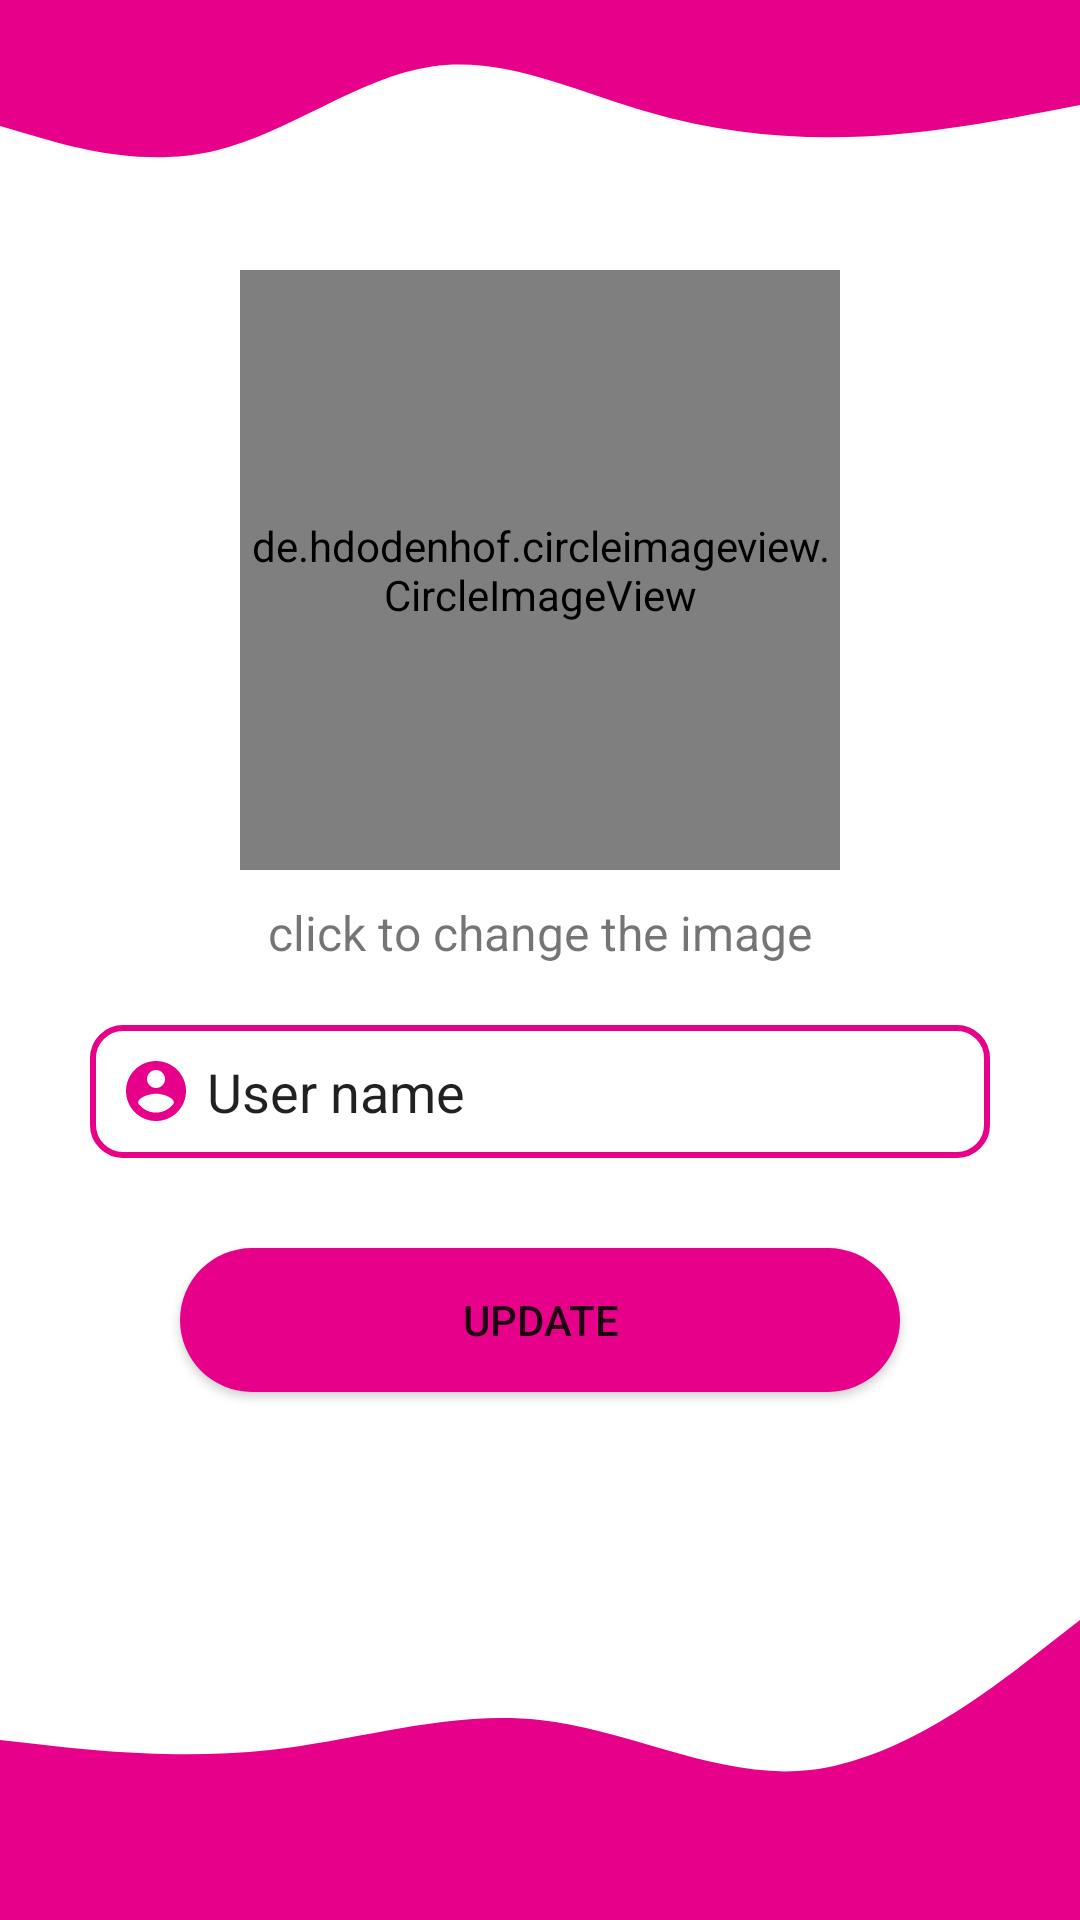

Layout XML and referenced resources for this Android screen:
<!-- AndroidManifest.xml: application theme Theme.HaselkiChat -->
<!-- res/layout/activity_update_profile.xml -->
<?xml version="1.0" encoding="utf-8"?>
<LinearLayout xmlns:android="http://schemas.android.com/apk/res/android"
    xmlns:app="http://schemas.android.com/apk/res-auto"
    xmlns:tools="http://schemas.android.com/tools"
    android:layout_width="match_parent"
    android:layout_height="match_parent"
    android:orientation="vertical"
    tools:context=".UpdateProfileActivity">

    <View
        android:layout_width="match_parent"
        android:layout_height="70dp"
        android:background="@drawable/ic_wave__1_"/>
    <de.hdodenhof.circleimageview.CircleImageView
        android:id="@+id/updateProfileImage"
        android:layout_width="200dp"
        android:layout_height="200dp"
        android:layout_gravity="center"
        android:layout_marginTop="20dp"
        android:src="@color/black" />

    <TextView
        android:layout_width="wrap_content"
        android:layout_height="wrap_content"
        android:layout_gravity="center"
        android:layout_marginTop="10dp"
        android:text="@string/click_to_change_the_image"
        android:textSize="16sp" />

    <EditText
        android:id="@+id/updateProfileUserName"
        android:layout_width="match_parent"
        android:layout_height="wrap_content"
        android:layout_marginHorizontal="30dp"
        android:layout_marginTop="20dp"
        android:background="@drawable/strock_edit"
        android:padding="10dp"
        android:drawableStart="@drawable/ic_baseline_account_circle_24"
        android:drawablePadding="5dp"
        android:text="@string/user_name" />

    <Button
        android:id="@+id/updateProfileButton"
        android:layout_width="match_parent"
        android:layout_height="wrap_content"
        android:layout_gravity="center"
        android:layout_marginHorizontal="60dp"
        android:background="@drawable/strock_btn"
        app:backgroundTint="@color/blueWhite"
        android:layout_marginTop="30dp"
        android:text="@string/update" />
    <TextView
        android:layout_width="0dp"
        android:layout_height="0dp"
        android:layout_weight="1"/>
    <View
        android:layout_width="match_parent"
        android:layout_height="100dp"
        android:background="@drawable/footer"/>
</LinearLayout>
<!-- resources referenced by this layout -->
<resources>
  <color name="black">#FF000000</color>
  <color name="blueWhite">#e7008a</color>
  <!-- drawable footer (drawable) -->
  <vector xmlns:android="http://schemas.android.com/apk/res/android"
      android:width="1440dp"
      android:height="320dp"
      android:viewportWidth="1440"
      android:viewportHeight="320">
    <path
        android:pathData="M0,128L60,133.3C120,139 240,149 360,138.7C480,128 600,96 720,106.7C840,117 960,171 1080,160C1200,149 1320,75 1380,37.3L1440,0L1440,320L1380,320C1320,320 1200,320 1080,320C960,320 840,320 720,320C600,320 480,320 360,320C240,320 120,320 60,320L0,320Z"
        android:fillColor="@color/blueWhite"/>
  </vector>
  <!-- drawable ic_baseline_account_circle_24 (drawable) -->
  <vector android:height="24dp" android:tint="@color/blueWhite"
      android:viewportHeight="24" android:viewportWidth="24"
      android:width="24dp" xmlns:android="http://schemas.android.com/apk/res/android">
      <path android:fillColor="@android:color/white" android:pathData="M12,2C6.48,2 2,6.48 2,12s4.48,10 10,10 10,-4.48 10,-10S17.52,2 12,2zM12,5c1.66,0 3,1.34 3,3s-1.34,3 -3,3 -3,-1.34 -3,-3 1.34,-3 3,-3zM12,19.2c-2.5,0 -4.71,-1.28 -6,-3.22 0.03,-1.99 4,-3.08 6,-3.08 1.99,0 5.97,1.09 6,3.08 -1.29,1.94 -3.5,3.22 -6,3.22z"/>
  </vector>
  <!-- drawable ic_wave__1_ (drawable) -->
  <vector xmlns:android="http://schemas.android.com/apk/res/android"
      android:width="1440dp"
      android:height="320dp"
      android:viewportWidth="1440"
      android:viewportHeight="320">
    <path
        android:pathData="M0,192L48,208C96,224 192,256 288,229.3C384,203 480,117 576,101.3C672,85 768,139 864,170.7C960,203 1056,213 1152,208C1248,203 1344,181 1392,170.7L1440,160L1440,0L1392,0C1344,0 1248,0 1152,0C1056,0 960,0 864,0C768,0 672,0 576,0C480,0 384,0 288,0C192,0 96,0 48,0L0,0Z"
        android:fillColor="@color/blueWhite"/>
  </vector>
  <!-- drawable strock_btn (drawable) -->
  <?xml version="1.0" encoding="utf-8"?>
  <shape xmlns:android="http://schemas.android.com/apk/res/android">
  <solid android:color="@color/blueWhite" />
      <corners android:radius="100dp" />
  </shape>
  <!-- drawable strock_edit (drawable) -->
  <?xml version="1.0" encoding="utf-8"?>
  <shape xmlns:android="http://schemas.android.com/apk/res/android">
  <stroke android:width="2dp" android:color="@color/blueWhite"/>
      <corners android:radius="10dp" />
  </shape>
  <string name="click_to_change_the_image">click to change the image</string>
  <string name="update">Update</string>
  <string name="user_name">User name</string>
  <style name="Theme.HaselkiChat" parent="Theme.MaterialComponents.DayNight.NoActionBar">
          
          <item name="colorPrimary">@color/purple_500</item>
          <item name="colorPrimaryVariant">@color/blueWhite</item>
          <item name="colorOnPrimary">@color/white</item>
          
          <item name="colorSecondary">@color/blueWhite</item>
          <item name="colorSecondaryVariant">@color/teal_700</item>
          <item name="colorOnSecondary">@color/white</item>
          
          <item name="android:statusBarColor" tools:targetApi="l">?attr/colorPrimaryVariant</item>
          
      </style>
  <color name="purple_500">#FF6200EE</color>
  <color name="white">#FFFFFFFF</color>
  <color name="teal_700">#FF018786</color>
</resources>
